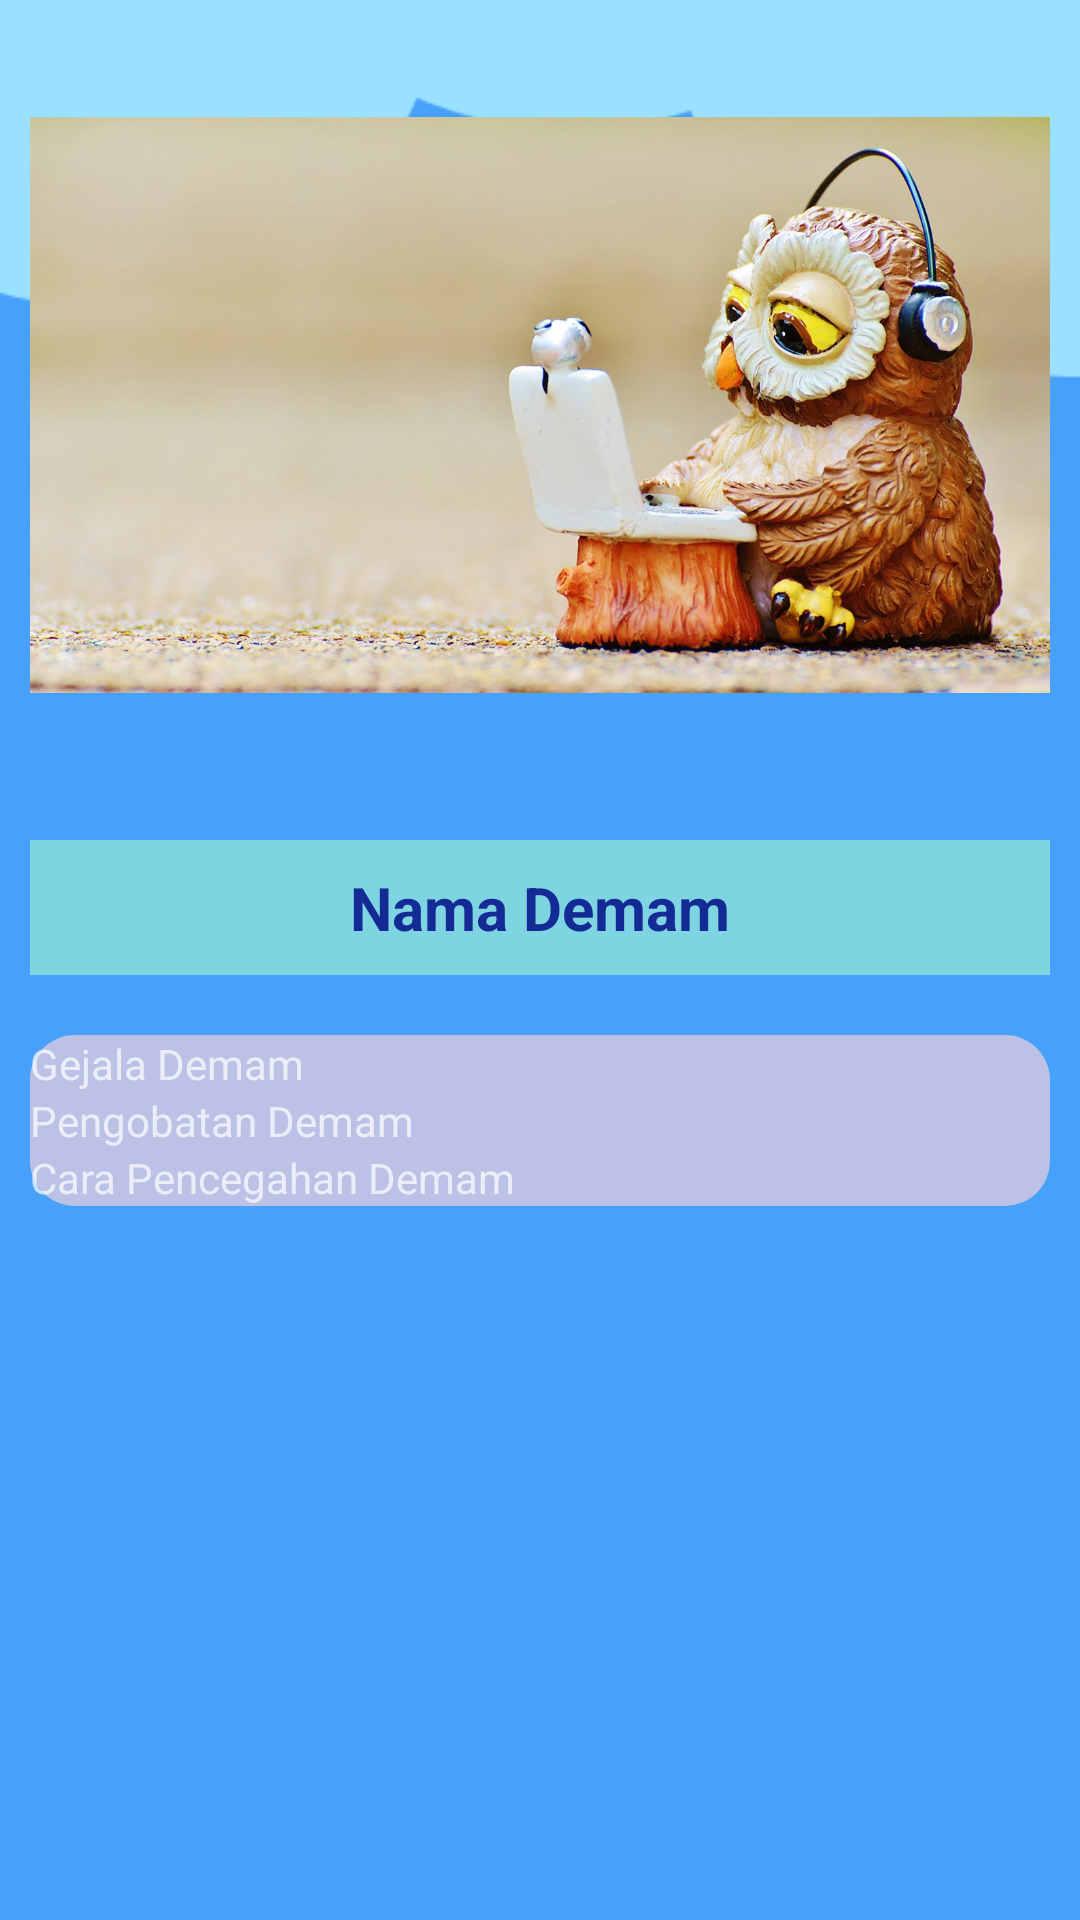

Write the Android layout XML for this screen, with the resource values it uses.
<!-- AndroidManifest.xml: application theme Theme.AppCompat.NoActionBar -->
<!-- res/layout/detail_macam_penyakit.xml -->
<?xml version="1.0" encoding="utf-8"?>
<LinearLayout xmlns:android="http://schemas.android.com/apk/res/android"
    xmlns:app="http://schemas.android.com/apk/res-auto"
    android:orientation="vertical"
    android:layout_width="match_parent"
    android:id="@+id/LLDetail"
    android:layout_height="match_parent"
    android:background="@drawable/index2">

    <ImageView
        android:id="@+id/gambardemam"
        android:layout_width="match_parent"
        android:layout_height="250dp"
        android:layout_margin="10dp"
        app:srcCompat="@drawable/picture1" />

    <TextView
        android:id="@+id/namademam"
        android:layout_width="match_parent"
        android:layout_height="wrap_content"
        android:text="Nama Demam"
        android:layout_margin="10dp"
        android:padding="9dp"
        android:textSize="20sp"
        android:textAlignment="center"
        android:textStyle="bold"
        android:textColor="@color/dongker"
        android:background="@color/tosca2"/>

    <ScrollView
        android:layout_width="match_parent"
        android:layout_height="match_parent">

        <LinearLayout
            android:layout_width="match_parent"
            android:layout_height="wrap_content"
            android:orientation="vertical"
            android:layout_margin="10dp"
            android:background="@drawable/rounded_view1">

            <TextView
                android:id="@+id/gejala"
                android:layout_width="match_parent"
                android:layout_height="wrap_content"
                android:text="Gejala Demam" />

            <TextView
                android:id="@+id/pengobatan"
                android:layout_width="match_parent"
                android:layout_height="wrap_content"
                android:text="Pengobatan Demam" />

            <TextView
                android:id="@+id/pencegahan"
                android:layout_width="match_parent"
                android:layout_height="wrap_content"
                android:text="Cara Pencegahan Demam" />
        </LinearLayout>
    </ScrollView>

</LinearLayout>
<!-- resources referenced by this layout -->
<resources>
  <color name="dongker">#142A95</color>
  <color name="tosca2">#7FD4E2</color>
  <!-- drawable index2: png bitmap (drawable, 12112 bytes) -->
  <!-- drawable picture1: jpg bitmap (drawable, 210157 bytes) -->
  <!-- drawable rounded_view1 (drawable-v24) -->
  <?xml version="1.0" encoding="utf-8"?>
  <selector xmlns:android="http://schemas.android.com/apk/res/android">
      <item>
          <shape>
              <corners
                  android:bottomLeftRadius="15dp"
                  android:topLeftRadius="15dp"
                  android:topRightRadius="15dp"
                  android:bottomRightRadius="15dp"
                  android:radius="7dp" />
              <solid
                  android:color="#BCC2E6"/>
          </shape>
      </item>
  </selector>
</resources>
